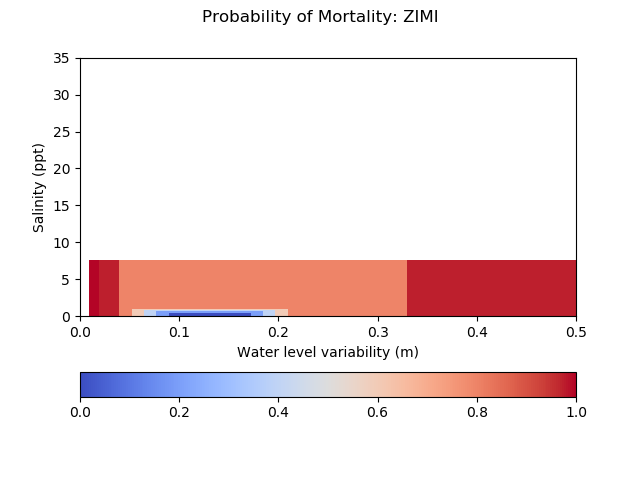

The file beside this chart, header and first rows:
mortality_ZIMI, 0.010, 0.020, 0.040, 0.052, 0.065, 0.077, 0.090, 0.098, 0.106, 0.114, 0.122, 0.130, 0.136, 0.142, 0.148, 0.154, 0.160, 0.173, 0.185, 0.198, 0.210, 0.330, 0.500
0.0001, 1, 1, 1, 1, 1, 1, 1, 1, 1, 1, 1, 1, 1, 1, 1, 1, 1, 1, 1, 1, 1, 1, 1
0.0010, 0.9990, 0.9750, 0.9750, 0.9750, 0.9750, 0.9750, 0.9750, 0.9750, 0.9750, 0.9750, 0.9750, 0.9750, 0.9750, 0.9750, 0.9750, 0.9750, 0.9750, 0.9750, 0.9750, 0.9750, 0.9750, 0.9750, 0.9990
0.0100, 0.9990, 0.9750, 0.8000, 0.8000, 0.8000, 0.8000, 0.8000, 0.8000, 0.8000, 0.8000, 0.8000, 0.8000, 0.8000, 0.8000, 0.8000, 0.8000, 0.8000, 0.8000, 0.8000, 0.8000, 0.8000, 0.9750, 0.9990
0.0400, 0.9990, 0.9750, 0.8000, 0.6000, 0.6000, 0.6000, 0.6000, 0.6000, 0.6000, 0.6000, 0.6000, 0.6000, 0.6000, 0.6000, 0.6000, 0.6000, 0.6000, 0.6000, 0.6000, 0.6000, 0.8000, 0.9750, 0.9990
0.0700, 0.9990, 0.9750, 0.8000, 0.6000, 0.4000, 0.4000, 0.4000, 0.4000, 0.4000, 0.4000, 0.4000, 0.4000, 0.4000, 0.4000, 0.4000, 0.4000, 0.4000, 0.4000, 0.4000, 0.6000, 0.8000, 0.9750, 0.9990
0.1000, 0.9990, 0.9750, 0.8000, 0.6000, 0.4000, 0.2000, 0.2000, 0.2000, 0.2000, 0.2000, 0.2000, 0.2000, 0.2000, 0.2000, 0.2000, 0.2000, 0.2000, 0.2000, 0.4000, 0.6000, 0.8000, 0.9750, 0.9990
0.1300, 0.9990, 0.9750, 0.8000, 0.6000, 0.4000, 0.2000, 0.0000, 0.0000, 0.0000, 0.0000, 0.0000, 0.0000, 0.0000, 0.0000, 0.0000, 0.0000, 0.0000, 0.2000, 0.4000, 0.6000, 0.8000, 0.9750, 0.9990
0.1480, 0.9990, 0.9750, 0.8000, 0.6000, 0.4000, 0.2000, 0.0000, 0.0000, 0.0000, 0.0000, 0.0000, 0.0000, 0.0000, 0.0000, 0.0000, 0.0000, 0.0000, 0.2000, 0.4000, 0.6000, 0.8000, 0.9750, 0.9990
0.1660, 0.9990, 0.9750, 0.8000, 0.6000, 0.4000, 0.2000, 0.0000, 0.0000, 0.0000, 0.0000, 0.0000, 0.0000, 0.0000, 0.0000, 0.0000, 0.0000, 0.0000, 0.2000, 0.4000, 0.6000, 0.8000, 0.9750, 0.9990
0.1840, 0.9990, 0.9750, 0.8000, 0.6000, 0.4000, 0.2000, 0.0000, 0.0000, 0.0000, 0.0000, 0.0000, 0.0000, 0.0000, 0.0000, 0.0000, 0.0000, 0.0000, 0.2000, 0.4000, 0.6000, 0.8000, 0.9750, 0.9990
0.2020, 0.9990, 0.9750, 0.8000, 0.6000, 0.4000, 0.2000, 0.0000, 0.0000, 0.0000, 0.0000, 0.0000, 0.0000, 0.0000, 0.0000, 0.0000, 0.0000, 0.0000, 0.2000, 0.4000, 0.6000, 0.8000, 0.9750, 0.9990
0.2200, 0.9990, 0.9750, 0.8000, 0.6000, 0.4000, 0.2000, 0.0000, 0.0000, 0.0000, 0.0000, 0.0000, 0.0000, 0.0000, 0.0000, 0.0000, 0.0000, 0.0000, 0.2000, 0.4000, 0.6000, 0.8000, 0.9750, 0.9990
0.2480, 0.9990, 0.9750, 0.8000, 0.6000, 0.4000, 0.2000, 0.0000, 0.0000, 0.0000, 0.0000, 0.0000, 0.0000, 0.0000, 0.0000, 0.0000, 0.0000, 0.0000, 0.2000, 0.4000, 0.6000, 0.8000, 0.9750, 0.9990
0.2760, 0.9990, 0.9750, 0.8000, 0.6000, 0.4000, 0.2000, 0.0000, 0.0000, 0.0000, 0.0000, 0.0000, 0.0000, 0.0000, 0.0000, 0.0000, 0.0000, 0.0000, 0.2000, 0.4000, 0.6000, 0.8000, 0.9750, 0.9990
0.3040, 0.9990, 0.9750, 0.8000, 0.6000, 0.4000, 0.2000, 0.0000, 0.0000, 0.0000, 0.0000, 0.0000, 0.0000, 0.0000, 0.0000, 0.0000, 0.0000, 0.0000, 0.2000, 0.4000, 0.6000, 0.8000, 0.9750, 0.9990
0.3320, 0.9990, 0.9750, 0.8000, 0.6000, 0.4000, 0.2000, 0.0000, 0.0000, 0.0000, 0.0000, 0.0000, 0.0000, 0.0000, 0.0000, 0.0000, 0.0000, 0.0000, 0.2000, 0.4000, 0.6000, 0.8000, 0.9750, 0.9990
0.3600, 0.9990, 0.9750, 0.8000, 0.6000, 0.4000, 0.2000, 0.0000, 0.0000, 0.0000, 0.0000, 0.0000, 0.0000, 0.0000, 0.0000, 0.0000, 0.0000, 0.0000, 0.2000, 0.4000, 0.6000, 0.8000, 0.9750, 0.9990
0.5400, 0.9990, 0.9750, 0.8000, 0.6000, 0.4000, 0.2000, 0.2000, 0.2000, 0.2000, 0.2000, 0.2000, 0.2000, 0.2000, 0.2000, 0.2000, 0.2000, 0.2000, 0.2000, 0.4000, 0.6000, 0.8000, 0.9750, 0.9990
0.7200, 0.9990, 0.9750, 0.8000, 0.6000, 0.4000, 0.4000, 0.4000, 0.4000, 0.4000, 0.4000, 0.4000, 0.4000, 0.4000, 0.4000, 0.4000, 0.4000, 0.4000, 0.4000, 0.4000, 0.6000, 0.8000, 0.9750, 0.9990
0.9000, 0.9990, 0.9750, 0.8000, 0.6000, 0.6000, 0.6000, 0.6000, 0.6000, 0.6000, 0.6000, 0.6000, 0.6000, 0.6000, 0.6000, 0.6000, 0.6000, 0.6000, 0.6000, 0.6000, 0.6000, 0.8000, 0.9750, 0.9990
1.08, 0.9990, 0.9750, 0.8000, 0.8000, 0.8000, 0.8000, 0.8000, 0.8000, 0.8000, 0.8000, 0.8000, 0.8000, 0.8000, 0.8000, 0.8000, 0.8000, 0.8000, 0.8000, 0.8000, 0.8000, 0.8000, 0.9750, 0.9990
7.57, 0.9990, 0.9750, 0.9750, 0.9750, 0.9750, 0.9750, 0.9750, 0.9750, 0.9750, 0.9750, 0.9750, 0.9750, 0.9750, 0.9750, 0.9750, 0.9750, 0.9750, 0.9750, 0.9750, 0.9750, 0.9750, 0.9750, 0.9990
7.57, 1, 1, 1, 1, 1, 1, 1, 1, 1, 1, 1, 1, 1, 1, 1, 1, 1, 1, 1, 1, 1, 1, 1
